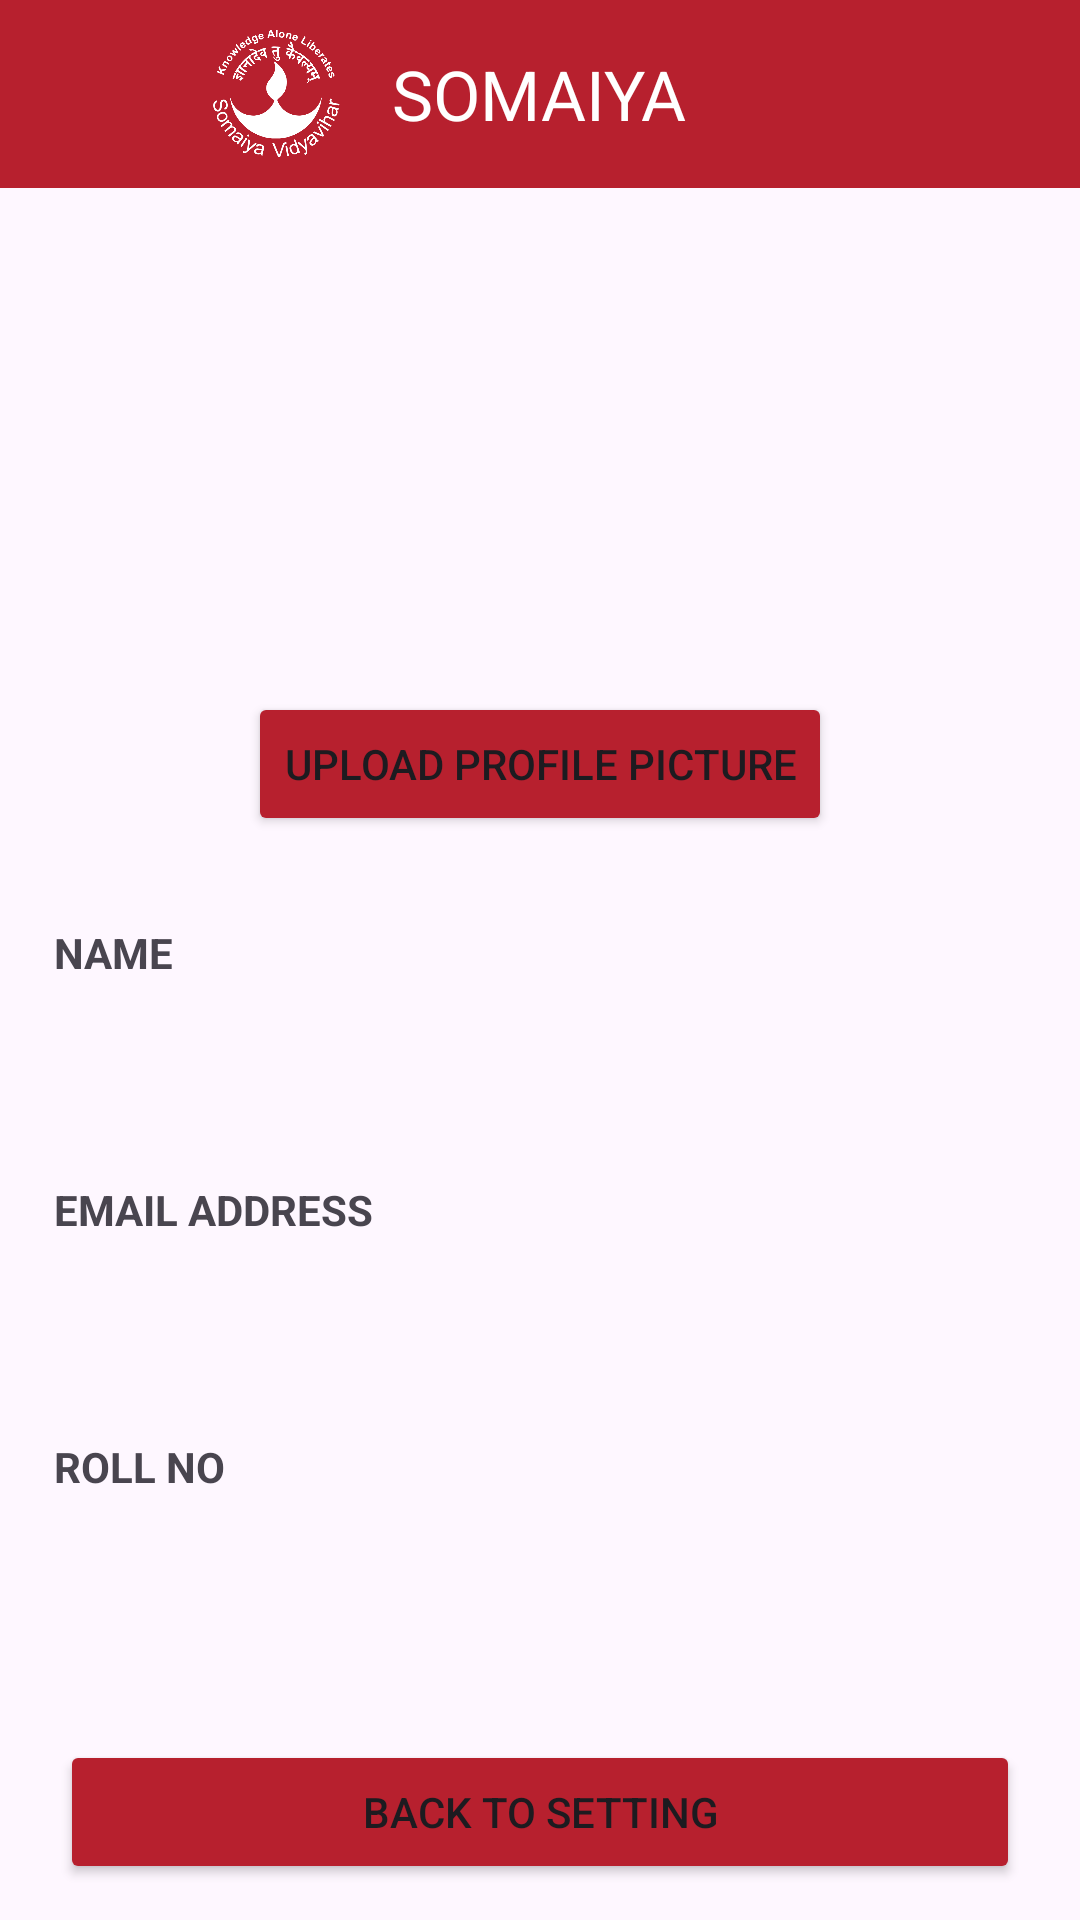

Here is an Android app screen rendered from its layout file. Give the layout XML and the strings, colors and styles it references.
<!-- AndroidManifest.xml: application theme Theme.AttendanceSystem -->
<!-- res/layout/activity_informationprofile.xml -->
<?xml version="1.0" encoding="utf-8"?>
<androidx.constraintlayout.widget.ConstraintLayout xmlns:android="http://schemas.android.com/apk/res/android"
    xmlns:app="http://schemas.android.com/apk/res-auto"
    xmlns:tools="http://schemas.android.com/tools"
    android:layout_width="match_parent"
    android:layout_height="match_parent"
    tools:context=".informationprofile">

    <include
        android:id="@+id/include3"
        layout="@layout/toolbar2" />

    <ImageView
        android:id="@+id/profileImageView"
        android:layout_width="150dp"
        android:layout_height="150dp"
        android:layout_marginBottom="16dp"
        android:scaleType="centerCrop"

        android:src="@drawable/img_7"
        app:layout_constraintBottom_toTopOf="@+id/uploadButton"
        app:layout_constraintEnd_toEndOf="parent"
        app:layout_constraintHorizontal_bias="0.498"
        app:layout_constraintStart_toStartOf="parent"
        android:layout_marginTop="18dp"
        app:layout_constraintTop_toBottomOf="@+id/include3" />

    <Button
        android:id="@+id/uploadButton"
        android:layout_width="wrap_content"
        android:layout_height="wrap_content"
        android:text="Upload Profile Picture"
        app:layout_constraintTop_toBottomOf="@id/profileImageView"
        app:layout_constraintStart_toStartOf="parent"
        android:backgroundTint="@color/somaiya_color"
        app:layout_constraintEnd_toEndOf="parent"/>

    <TextView
        android:id="@+id/text1"
        android:layout_width="match_parent"
        android:layout_height="wrap_content"
        android:layout_marginStart="18dp"
        android:layout_marginEnd="18dp"
        android:text="NAME"
        android:textStyle="bold"
        app:layout_constraintBottom_toBottomOf="parent"
        app:layout_constraintEnd_toEndOf="parent"
        app:layout_constraintHorizontal_bias="1.0"
        app:layout_constraintStart_toStartOf="parent"
        app:layout_constraintTop_toBottomOf="@+id/uploadButton"
        app:layout_constraintVertical_bias="0.086" />

    <TextView
        android:id="@+id/tvname"
        android:layout_width="match_parent"
        android:layout_height="wrap_content"
        android:layout_marginTop="15dp"
        android:layout_marginStart="18dp"
        android:layout_marginEnd="18dp"
        android:textSize="25dp"
        android:ems="10"
        android:text=""
        app:layout_constraintTop_toBottomOf="@+id/text1"
        tools:ignore="SpeakableTextPresentCheck"
        tools:layout_editor_absoluteX="13dp" />

    <TextView
        android:id="@+id/text2"
        android:layout_width="match_parent"
        android:layout_height="wrap_content"
        app:layout_constraintTop_toBottomOf="@+id/tvname"
        android:text="EMAIL ADDRESS"
        android:layout_marginStart="18dp"
        android:layout_marginEnd="18dp"
        android:textStyle="bold"
        android:layout_marginTop="18dp"
        />

    <TextView
        android:id="@+id/tvemail"
        android:layout_width="match_parent"
        android:layout_height="wrap_content"
        android:layout_marginTop="15dp"
        android:layout_marginStart="18dp"
        android:layout_marginEnd="18dp"
        android:ems="10"
        android:textSize="25dp"

        android:text=""
        app:layout_constraintTop_toBottomOf="@+id/text2"
        tools:ignore="SpeakableTextPresentCheck"
        tools:layout_editor_absoluteX="13dp" />

    <TextView
        android:id="@+id/text3"
        android:layout_width="match_parent"
        android:layout_height="wrap_content"
        android:text="ROLL NO"
        android:layout_marginStart="18dp"
        android:layout_marginEnd="18dp"
        android:textStyle="bold"
        app:layout_constraintTop_toBottomOf="@+id/tvemail"
        android:layout_marginTop="18dp"/>

    <TextView
        android:id="@+id/tvroll"
        android:layout_width="match_parent"
        android:layout_height="wrap_content"
        android:layout_marginTop="15dp"
        android:layout_marginStart="18dp"
        android:layout_marginEnd="18dp"
        android:ems="10"
        android:textSize="25dp"
        android:text=""
        app:layout_constraintTop_toBottomOf="@+id/text3"
        tools:ignore="SpeakableTextPresentCheck"
        tools:layout_editor_absoluteX="13dp"
        />

    <Button
        android:id="@+id/btnback"
        android:layout_width="match_parent"
        android:layout_height="wrap_content"
        android:layout_marginTop="33dp"
        android:layout_marginStart="20dp"
        android:layout_marginEnd="20dp"
        android:text="Back to Setting"
        app:layout_constraintTop_toBottomOf="@+id/tvroll"
        tools:layout_editor_absoluteX="18dp"
        android:backgroundTint="@color/somaiya_color"/>



</androidx.constraintlayout.widget.ConstraintLayout>
<!-- res/layout/toolbar2.xml (included above) -->
<?xml version="1.0" encoding="utf-8"?>
<RelativeLayout xmlns:android="http://schemas.android.com/apk/res/android"
    android:layout_width="match_parent"
    android:layout_height="wrap_content"
    android:background="@color/somaiya_color">

    <RelativeLayout
        android:layout_width="match_parent"
        android:layout_height="wrap_content"
        android:padding="16dp" />

    <TextView
        android:id="@+id/Sytrack"
        android:layout_width="wrap_content"
        android:layout_height="wrap_content"

        android:layout_centerInParent="true"
        android:layout_marginStart="16dp"
        android:layout_marginTop="16dp"
        android:layout_marginEnd="16dp"
        android:layout_marginBottom="16dp"
        android:includeFontPadding="true"
        android:text="SOMAIYA"
        android:textColor="@color/white"
        android:textSize="23sp" />

    <ImageView
        android:id="@+id/logo"
        android:layout_width="45dp"
        android:layout_height="45dp"
        android:layout_centerVertical="true"



        android:layout_toStartOf="@+id/Sytrack"
        android:src="@drawable/somaiya_logo" />



</RelativeLayout>
<!-- resources referenced by this layout -->
<resources>
  <color name="somaiya_color">#B7202E</color>
  <color name="white">#FFFFFF</color>
  <!-- drawable somaiya_logo: png bitmap (drawable, 46861 bytes) -->
  <style name="Theme.AttendanceSystem" parent="Base.Theme.AttendanceSystem" />
  <style name="Base.Theme.AttendanceSystem" parent="Theme.Material3.DayNight.NoActionBar">
          
          <item name="android:statusBarColor">@color/black</item>
          <item name="android:navigationBarColor">@color/black</item>
      </style>
  <color name="black">#000000</color>
</resources>
